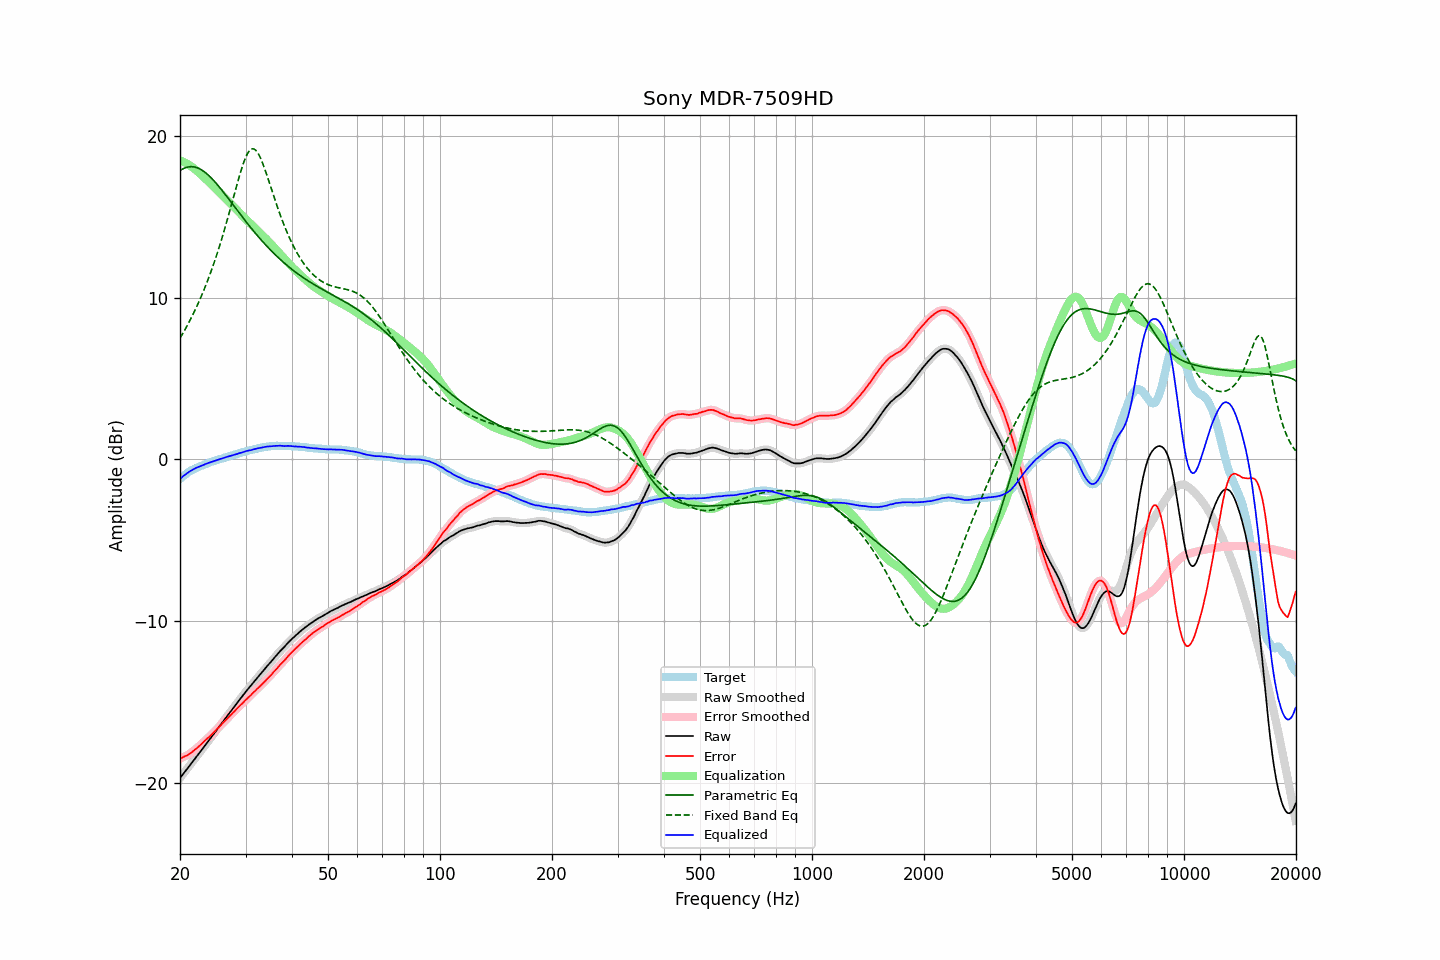

The data file committed next to this chart (first rows):
frequency, raw, error, smoothed, error_smoothed, equalization, parametric_eq, fixed_band_eq, equalized_raw, equalized_smoothed, target
20.00, -19.72, -18.52, -19.72, -18.52, 18.52, 17.88, 7.51, -1.21, -1.21, -1.21
20.20, -19.59, -18.48, -19.59, -18.48, 18.48, 17.95, 7.68, -1.12, -1.12, -1.12
20.40, -19.46, -18.43, -19.47, -18.43, 18.43, 18.00, 7.85, -1.03, -1.03, -1.04
20.61, -19.34, -18.37, -19.34, -18.38, 18.38, 18.05, 8.02, -0.95, -0.95, -0.97
20.81, -19.21, -18.34, -19.21, -18.33, 18.33, 18.08, 8.20, -0.88, -0.88, -0.88
21.02, -19.08, -18.29, -19.08, -18.28, 18.27, 18.11, 8.39, -0.81, -0.81, -0.80
21.23, -18.95, -18.22, -18.96, -18.22, 18.21, 18.12, 8.58, -0.74, -0.74, -0.74
21.44, -18.82, -18.15, -18.82, -18.15, 18.14, 18.13, 8.77, -0.68, -0.68, -0.68
21.66, -18.70, -18.07, -18.69, -18.07, 18.07, 18.12, 8.97, -0.62, -0.62, -0.63
21.87, -18.56, -17.99, -18.56, -17.99, 17.99, 18.11, 9.17, -0.57, -0.57, -0.58
22.09, -18.43, -17.91, -18.43, -17.91, 17.91, 18.08, 9.38, -0.52, -0.52, -0.53
22.31, -18.30, -17.83, -18.30, -17.83, 17.82, 18.05, 9.60, -0.48, -0.48, -0.48
22.54, -18.18, -17.74, -18.17, -17.74, 17.73, 18.00, 9.82, -0.44, -0.44, -0.44
22.76, -18.04, -17.65, -18.05, -17.65, 17.64, 17.95, 10.05, -0.40, -0.40, -0.40
22.99, -17.91, -17.55, -17.91, -17.55, 17.55, 17.89, 10.28, -0.36, -0.36, -0.37
23.22, -17.78, -17.46, -17.78, -17.46, 17.46, 17.82, 10.53, -0.32, -0.32, -0.33
23.45, -17.64, -17.36, -17.65, -17.36, 17.37, 17.74, 10.77, -0.27, -0.28, -0.29
23.69, -17.52, -17.27, -17.52, -17.27, 17.28, 17.66, 11.03, -0.24, -0.24, -0.25
23.92, -17.38, -17.18, -17.38, -17.18, 17.18, 17.57, 11.29, -0.20, -0.20, -0.21
24.16, -17.25, -17.10, -17.25, -17.09, 17.08, 17.47, 11.56, -0.17, -0.17, -0.16
24.40, -17.12, -17.00, -17.12, -16.99, 16.99, 17.37, 11.84, -0.13, -0.14, -0.13
24.65, -17.00, -16.89, -16.99, -16.89, 16.89, 17.27, 12.12, -0.11, -0.10, -0.11
24.89, -16.86, -16.79, -16.86, -16.79, 16.79, 17.16, 12.41, -0.07, -0.07, -0.08
25.14, -16.72, -16.69, -16.73, -16.69, 16.69, 17.04, 12.72, -0.03, -0.04, -0.04
25.39, -16.59, -16.59, -16.59, -16.59, 16.59, 16.92, 13.03, -0.00, -0.00, -0.01
25.65, -16.46, -16.49, -16.46, -16.49, 16.49, 16.80, 13.34, 0.03, 0.03, 0.03
25.91, -16.33, -16.38, -16.33, -16.38, 16.38, 16.68, 13.67, 0.06, 0.06, 0.05
26.16, -16.19, -16.28, -16.19, -16.28, 16.28, 16.55, 14.00, 0.09, 0.09, 0.08
26.43, -16.06, -16.18, -16.06, -16.18, 16.18, 16.42, 14.34, 0.12, 0.12, 0.12
26.69, -15.92, -16.08, -15.93, -16.08, 16.08, 16.30, 14.69, 0.16, 0.15, 0.15
26.96, -15.80, -15.98, -15.80, -15.98, 15.98, 16.16, 15.05, 0.18, 0.18, 0.18
27.23, -15.67, -15.88, -15.67, -15.88, 15.88, 16.03, 15.41, 0.21, 0.21, 0.21
27.50, -15.54, -15.78, -15.53, -15.78, 15.77, 15.90, 15.77, 0.24, 0.24, 0.24
27.77, -15.40, -15.67, -15.40, -15.67, 15.67, 15.77, 16.14, 0.27, 0.27, 0.26
28.05, -15.27, -15.58, -15.27, -15.57, 15.57, 15.64, 16.51, 0.30, 0.30, 0.30
28.33, -15.14, -15.47, -15.14, -15.47, 15.47, 15.51, 16.87, 0.33, 0.33, 0.32
28.62, -15.02, -15.37, -15.01, -15.37, 15.37, 15.38, 17.23, 0.35, 0.36, 0.35
28.90, -14.87, -15.27, -14.88, -15.27, 15.27, 15.24, 17.57, 0.40, 0.39, 0.39
29.19, -14.75, -15.17, -14.75, -15.17, 15.17, 15.11, 17.90, 0.42, 0.42, 0.41
29.48, -14.62, -15.09, -14.62, -15.07, 15.07, 14.98, 18.21, 0.45, 0.45, 0.46
29.78, -14.50, -14.97, -14.50, -14.97, 14.98, 14.86, 18.49, 0.48, 0.48, 0.47
30.08, -14.37, -14.87, -14.37, -14.88, 14.88, 14.73, 18.73, 0.51, 0.51, 0.50
30.38, -14.25, -14.78, -14.25, -14.78, 14.78, 14.60, 18.94, 0.54, 0.54, 0.53
30.68, -14.12, -14.69, -14.13, -14.69, 14.69, 14.48, 19.09, 0.56, 0.56, 0.56
30.99, -14.02, -14.60, -14.01, -14.59, 14.59, 14.36, 19.19, 0.57, 0.58, 0.58
31.30, -13.89, -14.49, -13.89, -14.50, 14.49, 14.23, 19.23, 0.61, 0.60, 0.60
31.61, -13.76, -14.40, -13.77, -14.40, 14.40, 14.11, 19.22, 0.63, 0.63, 0.63
31.93, -13.65, -14.30, -13.64, -14.30, 14.30, 13.99, 19.16, 0.66, 0.66, 0.65
32.24, -13.52, -14.20, -13.53, -14.20, 14.21, 13.88, 19.04, 0.68, 0.68, 0.67
32.57, -13.41, -14.11, -13.41, -14.11, 14.11, 13.76, 18.88, 0.70, 0.70, 0.70
32.89, -13.29, -14.02, -13.29, -14.02, 14.01, 13.65, 18.68, 0.72, 0.72, 0.72
33.22, -13.17, -13.92, -13.17, -13.92, 13.91, 13.53, 18.44, 0.74, 0.74, 0.74
33.55, -13.05, -13.82, -13.05, -13.82, 13.81, 13.42, 18.18, 0.76, 0.76, 0.76
33.89, -12.93, -13.71, -12.93, -13.71, 13.72, 13.32, 17.91, 0.78, 0.78, 0.77
34.23, -12.82, -13.61, -12.82, -13.61, 13.61, 13.21, 17.61, 0.80, 0.79, 0.79
34.57, -12.70, -13.51, -12.71, -13.51, 13.51, 13.10, 17.31, 0.81, 0.80, 0.80
34.92, -12.60, -13.41, -12.59, -13.41, 13.40, 13.00, 17.01, 0.81, 0.81, 0.81
35.27, -12.48, -13.31, -12.48, -13.30, 13.30, 12.90, 16.70, 0.82, 0.82, 0.83
35.62, -12.36, -13.18, -12.36, -13.19, 13.19, 12.80, 16.40, 0.83, 0.83, 0.82
35.97, -12.24, -13.08, -12.24, -13.08, 13.08, 12.70, 16.10, 0.84, 0.84, 0.83
... 635 more rows
